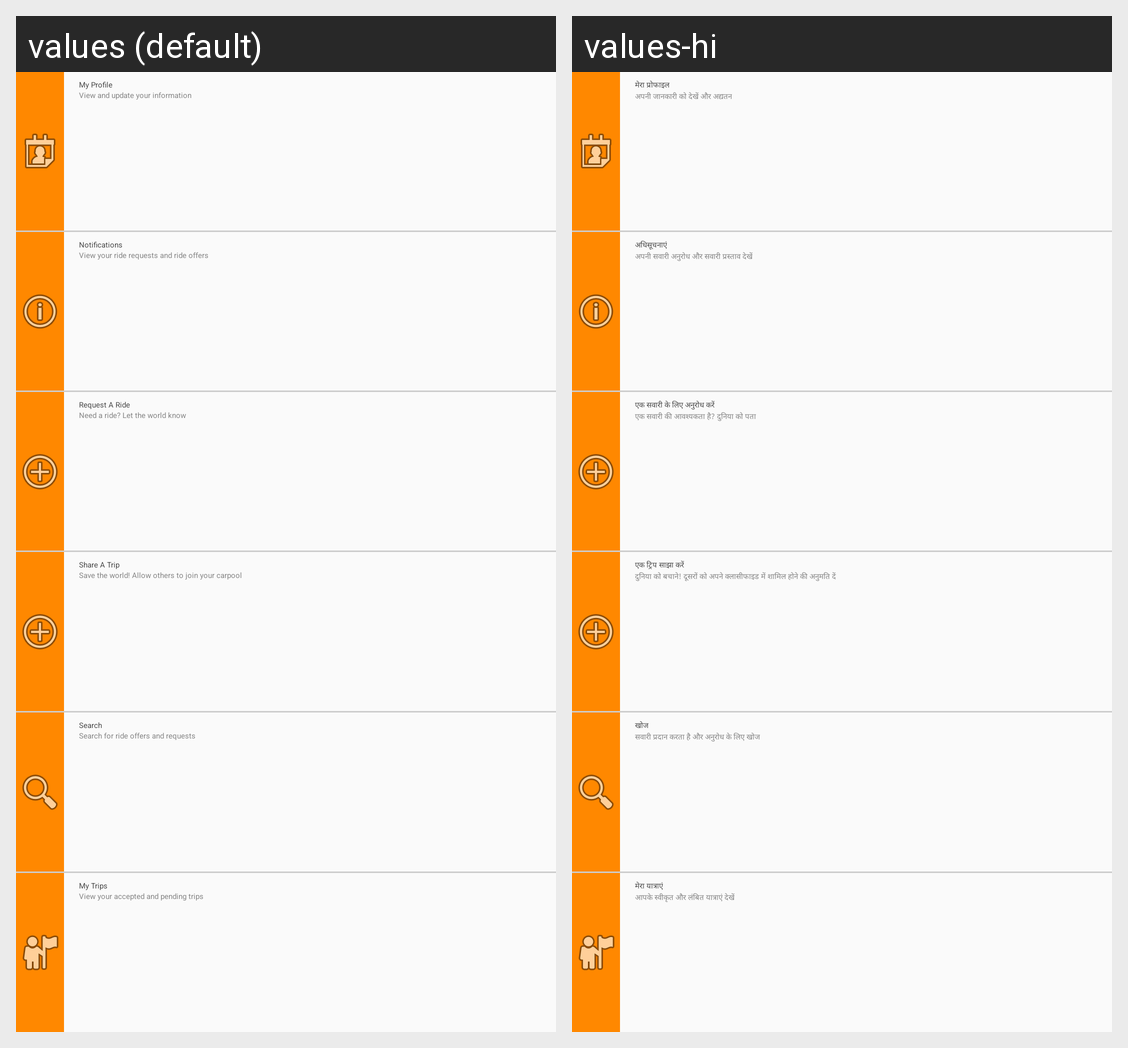

For this localized Android screen grid, give each drawn string resource with its value in every locale shown.
Android screen res/layout/dashboard.xml rendered under 2 locales, left to right: values (default), values-hi. Device: Nexus 5 (rendered at 1080×1920; each locale shown at half size, 540×960, under a caption strip naming it); theme Theme.Example.
Strings drawn on this screen, with the default value and each locale's value (text and hints the layout hard-codes, and strings that could not be matched under every locale, appear in the picture but are not listed):

my_profile
  values: My Profile
  values-hi: मेरा प्रोफाइल

my_profile_descriptor
  values: View and update your information
  values-hi: अपनी जानकारी को देखें और अद्यतन

notifications
  values: Notifications
  values-hi: अधिसूचनाएं

notification_descriptor
  values: View your ride requests and ride offers
  values-hi: अपनी सवारी अनुरोध और सवारी प्रस्ताव देखें

request_a_ride
  values: Request A Ride
  values-hi: एक सवारी के लिए अनुरोध करें

request_a_ride_descriptor
  values: Need a ride? Let the world know
  values-hi: एक सवारी की आवश्यकता है? दुनिया को पता

share_a_trip
  values: Share A Trip
  values-hi: एक ट्रिप साझा करें

share_a_trip_descriptor
  values: Save the world! Allow others to join your carpool
  values-hi: दुनिया को बचाने! दूसरों को अपने क्लासीफाइड में शामिल होने की अनुमति दें

search
  values: Search
  values-hi: खोज

search_descriptor
  values: Search for ride offers and requests
  values-hi: सवारी प्रदान करता है और अनुरोध के लिए खोज

my_trips
  values: My Trips
  values-hi: मेरा यात्राएं

my_trips_descriptor
  values: View your accepted and pending trips
  values-hi: आपके स्वीकृत और लंबित यात्राएं देखें
